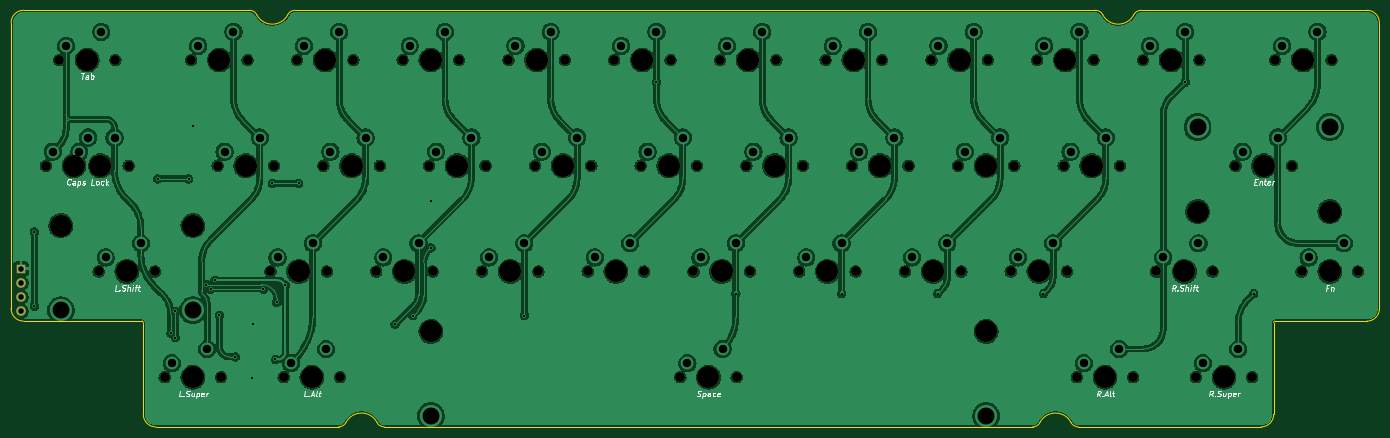
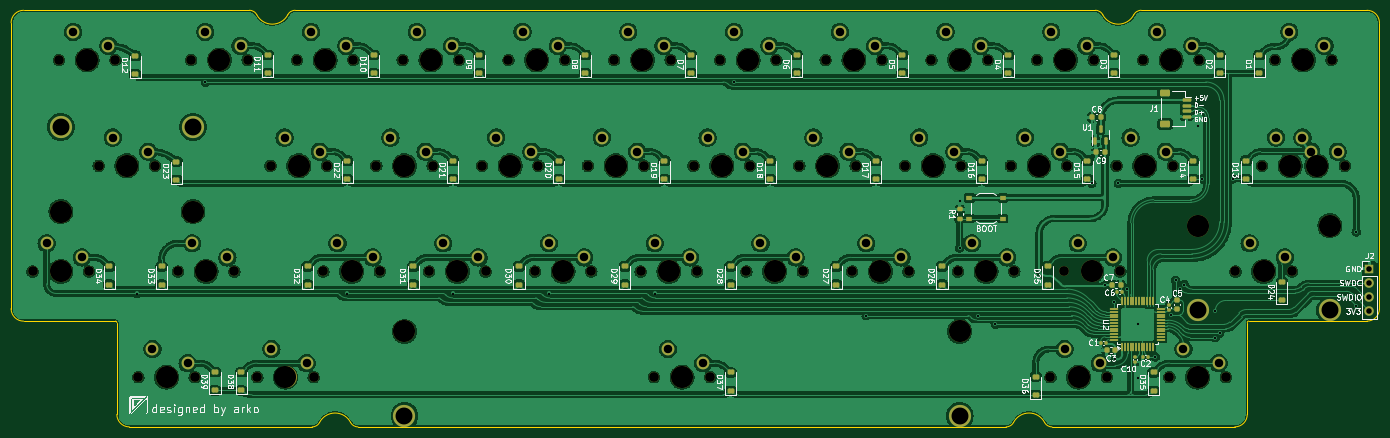
Circuit board: 11 layer files. Board 246.5 x 75.0 mm.
- bottom_copper: kalam-CuBottom.gbr (617084 bytes)
- top_copper: kalam-CuTop.gbr (445574 bytes)
- outline: kalam-EdgeCuts.gbr (2620 bytes)
- bottom_mask: kalam-MaskBottom.gbr (14649 bytes)
- top_mask: kalam-MaskTop.gbr (5011 bytes)
- drill: kalam-NPTH.drl (2412 bytes)
- drill: kalam-PTH.drl (2463 bytes)
- paste: kalam-PasteBottom.gbr (7510 bytes)
- paste: kalam-PasteTop.gbr (448 bytes)
- bottom_silk: kalam-SilkBottom.gbr (138370 bytes)
- top_silk: kalam-SilkTop.gbr (30155 bytes)

=== bottom_copper: kalam-CuBottom.gbr (617084 bytes, source omitted) ===
=== top_copper: kalam-CuTop.gbr (445574 bytes, source omitted) ===
=== outline: kalam-EdgeCuts.gbr ===
%TF.GenerationSoftware,KiCad,Pcbnew,8.0.5*%
%TF.CreationDate,2024-09-21T22:15:35+05:30*%
%TF.ProjectId,kalam,6b616c61-6d2e-46b6-9963-61645f706362,rev?*%
%TF.SameCoordinates,Original*%
%TF.FileFunction,Profile,NP*%
%FSLAX46Y46*%
G04 Gerber Fmt 4.6, Leading zero omitted, Abs format (unit mm)*
G04 Created by KiCad (PCBNEW 8.0.5) date 2024-09-21 22:15:35*
%MOMM*%
%LPD*%
G01*
G04 APERTURE LIST*
%TA.AperFunction,Profile*%
%ADD10C,0.100000*%
%TD*%
G04 APERTURE END LIST*
D10*
X13374201Y-15624201D02*
X13374217Y-67124153D01*
X205636228Y-88423367D02*
G75*
G02*
X204306218Y-87616902I72J1500067D01*
G01*
X205636228Y-88423367D02*
X238573856Y-88424088D01*
X240823856Y-69624104D02*
G75*
G02*
X241073856Y-69374156I250044J-96D01*
G01*
X63217250Y-14180652D02*
G75*
G02*
X64547284Y-13374240I1330050J-693648D01*
G01*
X197390016Y-88423367D02*
X80620708Y-88423367D01*
X215617122Y-14180652D02*
G75*
G02*
X210030978Y-14180652I-2793072J1456449D01*
G01*
X15624217Y-69374152D02*
G75*
G02*
X13374248Y-67124153I-17J2249952D01*
G01*
X198720050Y-87616915D02*
G75*
G02*
X204306194Y-87616915I2793072J-1456451D01*
G01*
X39436718Y-88424136D02*
G75*
G02*
X37186664Y-86174136I-218J2249836D01*
G01*
X198720050Y-87616915D02*
G75*
G02*
X197390016Y-88423310I-1329950J693515D01*
G01*
X240823856Y-86174088D02*
G75*
G02*
X238573856Y-88424056I-2250056J88D01*
G01*
X216947156Y-13374200D02*
X257623840Y-13374152D01*
X56301072Y-13374200D02*
X15624201Y-13374200D01*
X13374201Y-15624201D02*
G75*
G02*
X15624201Y-13374201I2249999J1D01*
G01*
X36936718Y-69374152D02*
G75*
G02*
X37186748Y-69624152I-18J-250048D01*
G01*
X36936718Y-69374152D02*
X15624217Y-69374152D01*
X215617122Y-14180652D02*
G75*
G02*
X216947156Y-13374215I1330078J-693648D01*
G01*
X37186718Y-86174136D02*
X37186718Y-69624152D01*
X208700944Y-13374200D02*
G75*
G02*
X210030975Y-14180654I56J-1499900D01*
G01*
X240823856Y-86174088D02*
X240823856Y-69624104D01*
X80620708Y-88423367D02*
G75*
G02*
X79290683Y-87616910I-8J1499967D01*
G01*
X257623840Y-13374152D02*
G75*
G02*
X259873748Y-15624152I160J-2249748D01*
G01*
X259873840Y-15624152D02*
X259873840Y-67124104D01*
X73704530Y-87616915D02*
G75*
G02*
X79290674Y-87616915I2793072J-1456451D01*
G01*
X73704530Y-87616915D02*
G75*
G02*
X72374496Y-88423365I-1329830J693215D01*
G01*
X64547284Y-13374200D02*
X208700944Y-13374200D01*
X63217250Y-14180652D02*
G75*
G02*
X57631106Y-14180652I-2793072J1456449D01*
G01*
X72374496Y-88423367D02*
X39436718Y-88424136D01*
X257623840Y-69374104D02*
X241073856Y-69374104D01*
X56301072Y-13374200D02*
G75*
G02*
X57631128Y-14180640I28J-1500000D01*
G01*
X259873840Y-67124104D02*
G75*
G02*
X257623840Y-69374040I-2250040J104D01*
G01*
M02*

=== bottom_mask: kalam-MaskBottom.gbr (14649 bytes, source omitted) ===
=== top_mask: kalam-MaskTop.gbr ===
%TF.GenerationSoftware,KiCad,Pcbnew,8.0.5*%
%TF.CreationDate,2024-09-21T22:15:35+05:30*%
%TF.ProjectId,kalam,6b616c61-6d2e-46b6-9963-61645f706362,rev?*%
%TF.SameCoordinates,Original*%
%TF.FileFunction,Soldermask,Top*%
%TF.FilePolarity,Negative*%
%FSLAX46Y46*%
G04 Gerber Fmt 4.6, Leading zero omitted, Abs format (unit mm)*
G04 Created by KiCad (PCBNEW 8.0.5) date 2024-09-21 22:15:35*
%MOMM*%
%LPD*%
G01*
G04 APERTURE LIST*
%ADD10C,1.750000*%
%ADD11C,3.987800*%
%ADD12R,1.700000X1.700000*%
%ADD13O,1.700000X1.700000*%
G04 APERTURE END LIST*
D10*
%TO.C,MX15*%
X19625456Y-41374210D03*
D11*
X24705456Y-41374210D03*
D10*
X29785456Y-41374210D03*
%TD*%
%TO.C,MX7*%
X141069206Y-22324210D03*
D11*
X146149206Y-22324210D03*
D10*
X151229206Y-22324210D03*
%TD*%
%TO.C,MX22*%
X164881706Y-41374210D03*
D11*
X169961706Y-41374210D03*
D10*
X175041706Y-41374210D03*
%TD*%
%TO.C,MX30*%
X29150450Y-60424178D03*
D11*
X34230450Y-60424178D03*
D10*
X39310450Y-60424178D03*
%TD*%
D11*
%TO.C,S2*%
X46136701Y-52169178D03*
X22324199Y-52169178D03*
%TD*%
D10*
%TO.C,MX1*%
X22006706Y-22324210D03*
D11*
X27086706Y-22324210D03*
D10*
X32166706Y-22324210D03*
%TD*%
%TO.C,MX41*%
X219650326Y-60424178D03*
D11*
X224730326Y-60424178D03*
D10*
X229810326Y-60424178D03*
%TD*%
%TO.C,MX4*%
X83919206Y-22324210D03*
D11*
X88999206Y-22324210D03*
D10*
X94079206Y-22324210D03*
%TD*%
%TO.C,MX34*%
X98206706Y-60424210D03*
D11*
X103286706Y-60424210D03*
D10*
X108366706Y-60424210D03*
%TD*%
%TO.C,MX9*%
X179169206Y-22324210D03*
D11*
X184249206Y-22324210D03*
D10*
X189329206Y-22324210D03*
%TD*%
%TO.C,MX36*%
X136306706Y-60424210D03*
D11*
X141386706Y-60424210D03*
D10*
X146466706Y-60424210D03*
%TD*%
%TO.C,MX14*%
X24387956Y-41374210D03*
D11*
X29467956Y-41374210D03*
D10*
X34547956Y-41374210D03*
%TD*%
%TO.C,MX11*%
X217269206Y-22324210D03*
D11*
X222349206Y-22324210D03*
D10*
X227429206Y-22324210D03*
%TD*%
%TO.C,MX10*%
X198219206Y-22324210D03*
D11*
X203299206Y-22324210D03*
D10*
X208379206Y-22324210D03*
%TD*%
%TO.C,MX8*%
X160119206Y-22324210D03*
D11*
X165199206Y-22324210D03*
D10*
X170279206Y-22324210D03*
%TD*%
%TO.C,MX20*%
X126781706Y-41374210D03*
D11*
X131861706Y-41374210D03*
D10*
X136941706Y-41374210D03*
%TD*%
%TO.C,MX52*%
X205362838Y-79474162D03*
D11*
X210442838Y-79474162D03*
D10*
X215522838Y-79474162D03*
%TD*%
%TO.C,MX16*%
X50581706Y-41374210D03*
D11*
X55661706Y-41374210D03*
D10*
X60741706Y-41374210D03*
%TD*%
%TO.C,MX32*%
X60106706Y-60424210D03*
D11*
X65186706Y-60424210D03*
D10*
X70266706Y-60424210D03*
%TD*%
%TO.C,MX23*%
X183931706Y-41374210D03*
D11*
X189011706Y-41374210D03*
D10*
X194091706Y-41374210D03*
%TD*%
%TO.C,MX37*%
X155356706Y-60424210D03*
D11*
X160436706Y-60424210D03*
D10*
X165516706Y-60424210D03*
%TD*%
%TO.C,MX38*%
X174406706Y-60424210D03*
D11*
X179486706Y-60424210D03*
D10*
X184566706Y-60424210D03*
%TD*%
%TO.C,MX27*%
X233937814Y-41374194D03*
D11*
X239017814Y-41374194D03*
D10*
X244097814Y-41374194D03*
%TD*%
%TO.C,MX18*%
X88681706Y-41374210D03*
D11*
X93761706Y-41374210D03*
D10*
X98841706Y-41374210D03*
%TD*%
%TO.C,MX17*%
X69631706Y-41374210D03*
D11*
X74711706Y-41374210D03*
D10*
X79791706Y-41374210D03*
%TD*%
%TO.C,MX19*%
X107731706Y-41374210D03*
D11*
X112811706Y-41374210D03*
D10*
X117891706Y-41374210D03*
%TD*%
%TO.C,MX3*%
X64869206Y-22324210D03*
D11*
X69949206Y-22324210D03*
D10*
X75029206Y-22324210D03*
%TD*%
%TO.C,MX39*%
X193456706Y-60424210D03*
D11*
X198536706Y-60424210D03*
D10*
X203616706Y-60424210D03*
%TD*%
%TO.C,MX6*%
X122019206Y-22324210D03*
D11*
X127099206Y-22324210D03*
D10*
X132179206Y-22324210D03*
%TD*%
%TO.C,MX13*%
X241081558Y-22324210D03*
D11*
X246161558Y-22324210D03*
D10*
X251241558Y-22324210D03*
%TD*%
%TO.C,MX53*%
X226794070Y-79474162D03*
D11*
X231874070Y-79474162D03*
D10*
X236954070Y-79474162D03*
%TD*%
%TO.C,MX21*%
X145831706Y-41374210D03*
D11*
X150911706Y-41374210D03*
D10*
X155991706Y-41374210D03*
%TD*%
%TO.C,MX5*%
X102969206Y-22324210D03*
D11*
X108049206Y-22324210D03*
D10*
X113129206Y-22324210D03*
%TD*%
D11*
%TO.C,S1*%
X189011648Y-71219162D03*
X88999148Y-71219162D03*
%TD*%
D10*
%TO.C,MX33*%
X79156706Y-60424210D03*
D11*
X84236706Y-60424210D03*
D10*
X89316706Y-60424210D03*
%TD*%
%TO.C,MX35*%
X117256706Y-60424210D03*
D11*
X122336706Y-60424210D03*
D10*
X127416706Y-60424210D03*
%TD*%
%TO.C,MX2*%
X45819206Y-22324210D03*
D11*
X50899206Y-22324210D03*
D10*
X55979206Y-22324210D03*
%TD*%
%TO.C,MX43*%
X41056706Y-79474210D03*
D11*
X46136706Y-79474210D03*
D10*
X51216706Y-79474210D03*
%TD*%
%TO.C,MX48*%
X133925398Y-79474162D03*
D11*
X139005398Y-79474162D03*
D10*
X144085398Y-79474162D03*
%TD*%
%TO.C,MX42*%
X245844054Y-60424210D03*
D11*
X250924054Y-60424210D03*
D10*
X256004054Y-60424210D03*
%TD*%
%TO.C,MX24*%
X202981706Y-41374210D03*
D11*
X208061706Y-41374210D03*
D10*
X213141706Y-41374210D03*
%TD*%
D11*
%TO.C,S3*%
X227111564Y-49629194D03*
X250924064Y-49629194D03*
%TD*%
D12*
%TO.C,J2*%
X15180456Y-59947960D03*
D13*
X15180456Y-62487960D03*
X15180456Y-65027960D03*
X15180456Y-67567960D03*
%TD*%
D10*
%TO.C,MX44*%
X62487958Y-79474162D03*
D11*
X67567958Y-79474162D03*
D10*
X72647958Y-79474162D03*
%TD*%
M02*

=== drill: kalam-NPTH.drl ===
M48
; DRILL file {KiCad 8.0.5} date 2024-09-21T22:15:35+0530
; FORMAT={-:-/ absolute / inch / decimal}
; #@! TF.CreationDate,2024-09-21T22:15:35+05:30
; #@! TF.GenerationSoftware,Kicad,Pcbnew,8.0.5
; #@! TF.FileFunction,NonPlated,1,2,NPTH
FMAT,2
INCH
; #@! TA.AperFunction,NonPlated,NPTH,ComponentDrill
T1C0.0689
; #@! TA.AperFunction,NonPlated,NPTH,ComponentDrill
T2C0.1570
%
G90
G05
T1
X0.7727Y-1.6289
X0.8664Y-0.8789
X0.9602Y-1.6289
X1.1477Y-2.3789
X1.1727Y-1.6289
X1.2664Y-0.8789
X1.3602Y-1.6289
X1.5477Y-2.3789
X1.6164Y-3.1289
X1.8039Y-0.8789
X1.9914Y-1.6289
X2.0164Y-3.1289
X2.2039Y-0.8789
X2.3664Y-2.3789
X2.3914Y-1.6289
X2.4602Y-3.1289
X2.5539Y-0.8789
X2.7414Y-1.6289
X2.7664Y-2.3789
X2.8602Y-3.1289
X2.9539Y-0.8789
X3.1164Y-2.3789
X3.1414Y-1.6289
X3.3039Y-0.8789
X3.4914Y-1.6289
X3.5164Y-2.3789
X3.7039Y-0.8789
X3.8664Y-2.3789
X3.8914Y-1.6289
X4.0539Y-0.8789
X4.2414Y-1.6289
X4.2664Y-2.3789
X4.4539Y-0.8789
X4.6164Y-2.3789
X4.6414Y-1.6289
X4.8039Y-0.8789
X4.9914Y-1.6289
X5.0164Y-2.3789
X5.2039Y-0.8789
X5.2727Y-3.1289
X5.3664Y-2.3789
X5.3914Y-1.6289
X5.5539Y-0.8789
X5.6727Y-3.1289
X5.7414Y-1.6289
X5.7664Y-2.3789
X5.9539Y-0.8789
X6.1164Y-2.3789
X6.1414Y-1.6289
X6.3039Y-0.8789
X6.4914Y-1.6289
X6.5164Y-2.3789
X6.7039Y-0.8789
X6.8664Y-2.3789
X6.8914Y-1.6289
X7.0539Y-0.8789
X7.2414Y-1.6289
X7.2664Y-2.3789
X7.4539Y-0.8789
X7.6164Y-2.3789
X7.6414Y-1.6289
X7.8039Y-0.8789
X7.9914Y-1.6289
X8.0164Y-2.3789
X8.0852Y-3.1289
X8.2039Y-0.8789
X8.3914Y-1.6289
X8.4852Y-3.1289
X8.5539Y-0.8789
X8.6477Y-2.3789
X8.9289Y-3.1289
X8.9539Y-0.8789
X9.0477Y-2.3789
X9.2102Y-1.6289
X9.3289Y-3.1289
X9.4914Y-0.8789
X9.6102Y-1.6289
X9.6789Y-2.3789
X9.8914Y-0.8789
X10.0789Y-2.3789
T2
X0.8789Y-2.0539
X0.9727Y-1.6289
X1.0664Y-0.8789
X1.1602Y-1.6289
X1.3477Y-2.3789
X1.8164Y-2.0539
X1.8164Y-3.1289
X2.0039Y-0.8789
X2.1914Y-1.6289
X2.5664Y-2.3789
X2.6602Y-3.1289
X2.7539Y-0.8789
X2.9414Y-1.6289
X3.3164Y-2.3789
X3.5039Y-2.8039
X3.5039Y-0.8789
X3.6914Y-1.6289
X4.0664Y-2.3789
X4.2539Y-0.8789
X4.4414Y-1.6289
X4.8164Y-2.3789
X5.0039Y-0.8789
X5.1914Y-1.6289
X5.4727Y-3.1289
X5.5664Y-2.3789
X5.7539Y-0.8789
X5.9414Y-1.6289
X6.3164Y-2.3789
X6.5039Y-0.8789
X6.6914Y-1.6289
X7.0664Y-2.3789
X7.2539Y-0.8789
X7.4414Y-2.8039
X7.4414Y-1.6289
X7.8164Y-2.3789
X8.0039Y-0.8789
X8.1914Y-1.6289
X8.2852Y-3.1289
X8.7539Y-0.8789
X8.8477Y-2.3789
X8.9414Y-1.9539
X9.1289Y-3.1289
X9.4102Y-1.6289
X9.6914Y-0.8789
X9.8789Y-2.3789
X9.8789Y-1.9539
M30

=== drill: kalam-PTH.drl ===
M48
; DRILL file {KiCad 8.0.5} date 2024-09-21T22:15:35+0530
; FORMAT={-:-/ absolute / inch / decimal}
; #@! TF.CreationDate,2024-09-21T22:15:35+05:30
; #@! TF.GenerationSoftware,Kicad,Pcbnew,8.0.5
; #@! TF.FileFunction,Plated,1,2,PTH
FMAT,2
INCH
; #@! TA.AperFunction,Plated,PTH,ViaDrill
T1C0.0157
; #@! TA.AperFunction,Plated,PTH,ComponentDrill
T2C0.0394
; #@! TA.AperFunction,Plated,PTH,ComponentDrill
T3C0.0600
; #@! TA.AperFunction,Plated,PTH,ComponentDrill
T4C0.1200
%
G90
G05
T1
X0.6914Y-2.0977
X0.6914Y-2.625
X1.5664Y-1.7227
X1.6602Y-2.8164
X1.6914Y-2.6602
X1.6914Y-2.8477
X1.7852Y-1.7227
X1.8164Y-1.3477
X1.9102Y-2.4719
X1.9414Y-2.5032
X1.9727Y-2.4407
X2.0039Y-2.6907
X2.1164Y-2.9842
X2.2383Y-3.1367
X2.2426Y-2.7539
X2.3164Y-2.5032
X2.3789Y-1.7539
X2.4011Y-3.0029
X2.4102Y-2.5969
X2.4727Y-2.4754
X2.5664Y-1.7539
X3.25Y-2.7539
X3.375Y-2.6914
X3.5039Y-1.8789
X3.5039Y-2.2109
X4.1664Y-2.6914
X5.1039Y-1.0352
X5.6664Y-2.5352
X6.4164Y-2.5352
X7.0977Y-2.5352
X7.8477Y-2.5352
X8.8539Y-1.0352
X9.3398Y-2.5352
T2
X0.5977Y-2.3602
X0.5977Y-2.4602
X0.5977Y-2.5602
X0.5977Y-2.6602
T3
X0.8227Y-1.5289
X0.9164Y-0.7789
X1.0102Y-1.5289
X1.0727Y-1.4289
X1.1664Y-0.6789
X1.1977Y-2.2789
X1.2602Y-1.4289
X1.4477Y-2.1789
X1.6664Y-3.0289
X1.8539Y-0.7789
X1.9164Y-2.9289
X2.0414Y-1.5289
X2.1039Y-0.6789
X2.2914Y-1.4289
X2.4164Y-2.2789
X2.5102Y-3.0289
X2.6039Y-0.7789
X2.6664Y-2.1789
X2.7602Y-2.9289
X2.7914Y-1.5289
X2.8539Y-0.6789
X3.0414Y-1.4289
X3.1664Y-2.2789
X3.3539Y-0.7789
X3.4164Y-2.1789
X3.5414Y-1.5289
X3.6039Y-0.6789
X3.7914Y-1.4289
X3.9164Y-2.2789
X4.1039Y-0.7789
X4.1664Y-2.1789
X4.2914Y-1.5289
X4.3539Y-0.6789
X4.5414Y-1.4289
X4.6664Y-2.2789
X4.8539Y-0.7789
X4.9164Y-2.1789
X5.0414Y-1.5289
X5.1039Y-0.6789
X5.2914Y-1.4289
X5.3227Y-3.0289
X5.4164Y-2.2789
X5.5727Y-2.9289
X5.6039Y-0.7789
X5.6664Y-2.1789
X5.7914Y-1.5289
X5.8539Y-0.6789
X6.0414Y-1.4289
X6.1664Y-2.2789
X6.3539Y-0.7789
X6.4164Y-2.1789
X6.5414Y-1.5289
X6.6039Y-0.6789
X6.7914Y-1.4289
X6.9164Y-2.2789
X7.1039Y-0.7789
X7.1664Y-2.1789
X7.2914Y-1.5289
X7.3539Y-0.6789
X7.5414Y-1.4289
X7.6664Y-2.2789
X7.8539Y-0.7789
X7.9164Y-2.1789
X8.0414Y-1.5289
X8.1039Y-0.6789
X8.1352Y-3.0289
X8.2914Y-1.4289
X8.3852Y-2.9289
X8.6039Y-0.7789
X8.6977Y-2.2789
X8.8539Y-0.6789
X8.9477Y-2.1789
X8.9789Y-3.0289
X9.2289Y-2.9289
X9.2602Y-1.5289
X9.5102Y-1.4289
X9.5414Y-0.7789
X9.7289Y-2.2789
X9.7914Y-0.6789
X9.9789Y-2.1789
T4
X0.8789Y-2.6539
X1.8164Y-2.6539
X3.5039Y-3.4039
X7.4414Y-3.4039
X8.9414Y-1.3539
X9.8789Y-1.3539
M30

=== paste: kalam-PasteBottom.gbr (7510 bytes, source omitted) ===
=== paste: kalam-PasteTop.gbr ===
%TF.GenerationSoftware,KiCad,Pcbnew,8.0.5*%
%TF.CreationDate,2024-09-21T22:15:35+05:30*%
%TF.ProjectId,kalam,6b616c61-6d2e-46b6-9963-61645f706362,rev?*%
%TF.SameCoordinates,Original*%
%TF.FileFunction,Paste,Top*%
%TF.FilePolarity,Positive*%
%FSLAX46Y46*%
G04 Gerber Fmt 4.6, Leading zero omitted, Abs format (unit mm)*
G04 Created by KiCad (PCBNEW 8.0.5) date 2024-09-21 22:15:35*
%MOMM*%
%LPD*%
G01*
G04 APERTURE LIST*
G04 APERTURE END LIST*
M02*

=== bottom_silk: kalam-SilkBottom.gbr (138370 bytes, source omitted) ===
=== top_silk: kalam-SilkTop.gbr (30155 bytes, source omitted) ===
